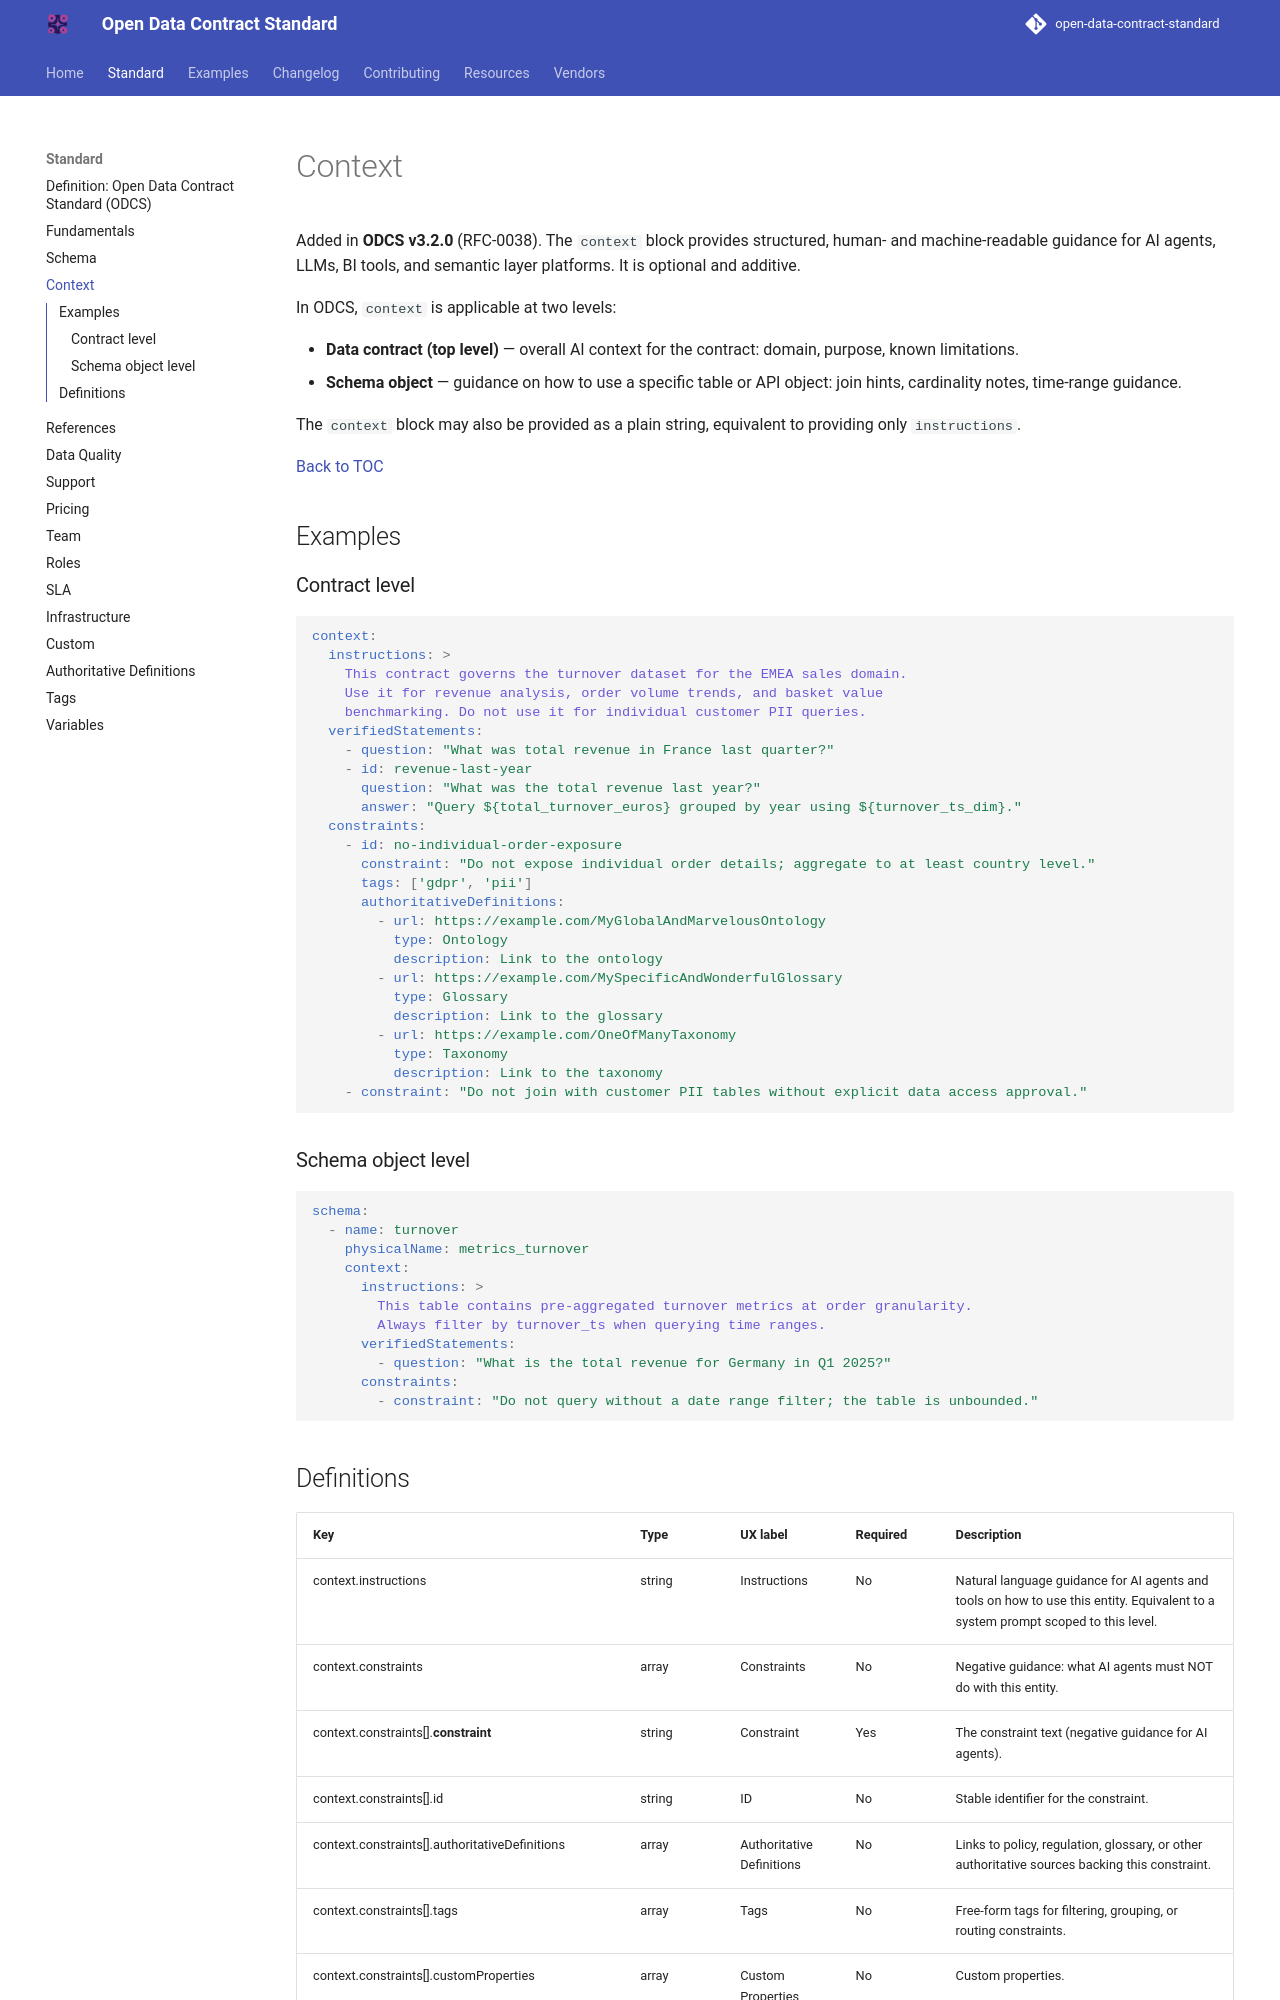

repository: bitol-io/open-data-contract-standard · page: v3.2.0/context/index.html · generator: mkdocs

---
title: "Context"
description: "AI and semantic context guidance for the data contract."
---

<!--
Copyright 2026 The Bitol Contributors
SPDX-License-Identifier: Apache-2.0
-->

# Context

Added in **ODCS v3.2.0** (RFC-0038). The `context` block provides structured, human- and machine-readable guidance for AI agents, LLMs, BI tools, and semantic layer platforms. It is optional and additive.

In ODCS, `context` is applicable at two levels:

- **Data contract (top level)** — overall AI context for the contract: domain, purpose, known limitations.
- **Schema object** — guidance on how to use a specific table or API object: join hints, cardinality notes, time-range guidance.

The `context` block may also be provided as a plain string, equivalent to providing only `instructions`.

[Back to TOC](README.md)

## Examples

### Contract level

```yaml
context:
  instructions: >
    This contract governs the turnover dataset for the EMEA sales domain.
    Use it for revenue analysis, order volume trends, and basket value
    benchmarking. Do not use it for individual customer PII queries.
  verifiedStatements:
    - question: "What was total revenue in France last quarter?"
    - id: revenue-last-year
      question: "What was the total revenue last year?"
      answer: "Query ${total_turnover_euros} grouped by year using ${turnover_ts_dim}."
  constraints:
    - id: no-individual-order-exposure
      constraint: "Do not expose individual order details; aggregate to at least country level."
      tags: ['gdpr', 'pii']
      authoritativeDefinitions:
        - url: https://example.com/MyGlobalAndMarvelousOntology
          type: Ontology
          description: Link to the ontology
        - url: https://example.com/MySpecificAndWonderfulGlossary
          type: Glossary
          description: Link to the glossary
        - url: https://example.com/OneOfManyTaxonomy
          type: Taxonomy
          description: Link to the taxonomy
    - constraint: "Do not join with customer PII tables without explicit data access approval."
```

### Schema object level

```yaml
schema:
  - name: turnover
    physicalName: metrics_turnover
    context:
      instructions: >
        This table contains pre-aggregated turnover metrics at order granularity.
        Always filter by turnover_ts when querying time ranges.
      verifiedStatements:
        - question: "What is the total revenue for Germany in Q1 2025?"
      constraints:
        - constraint: "Do not query without a date range filter; the table is unbounded."
```
